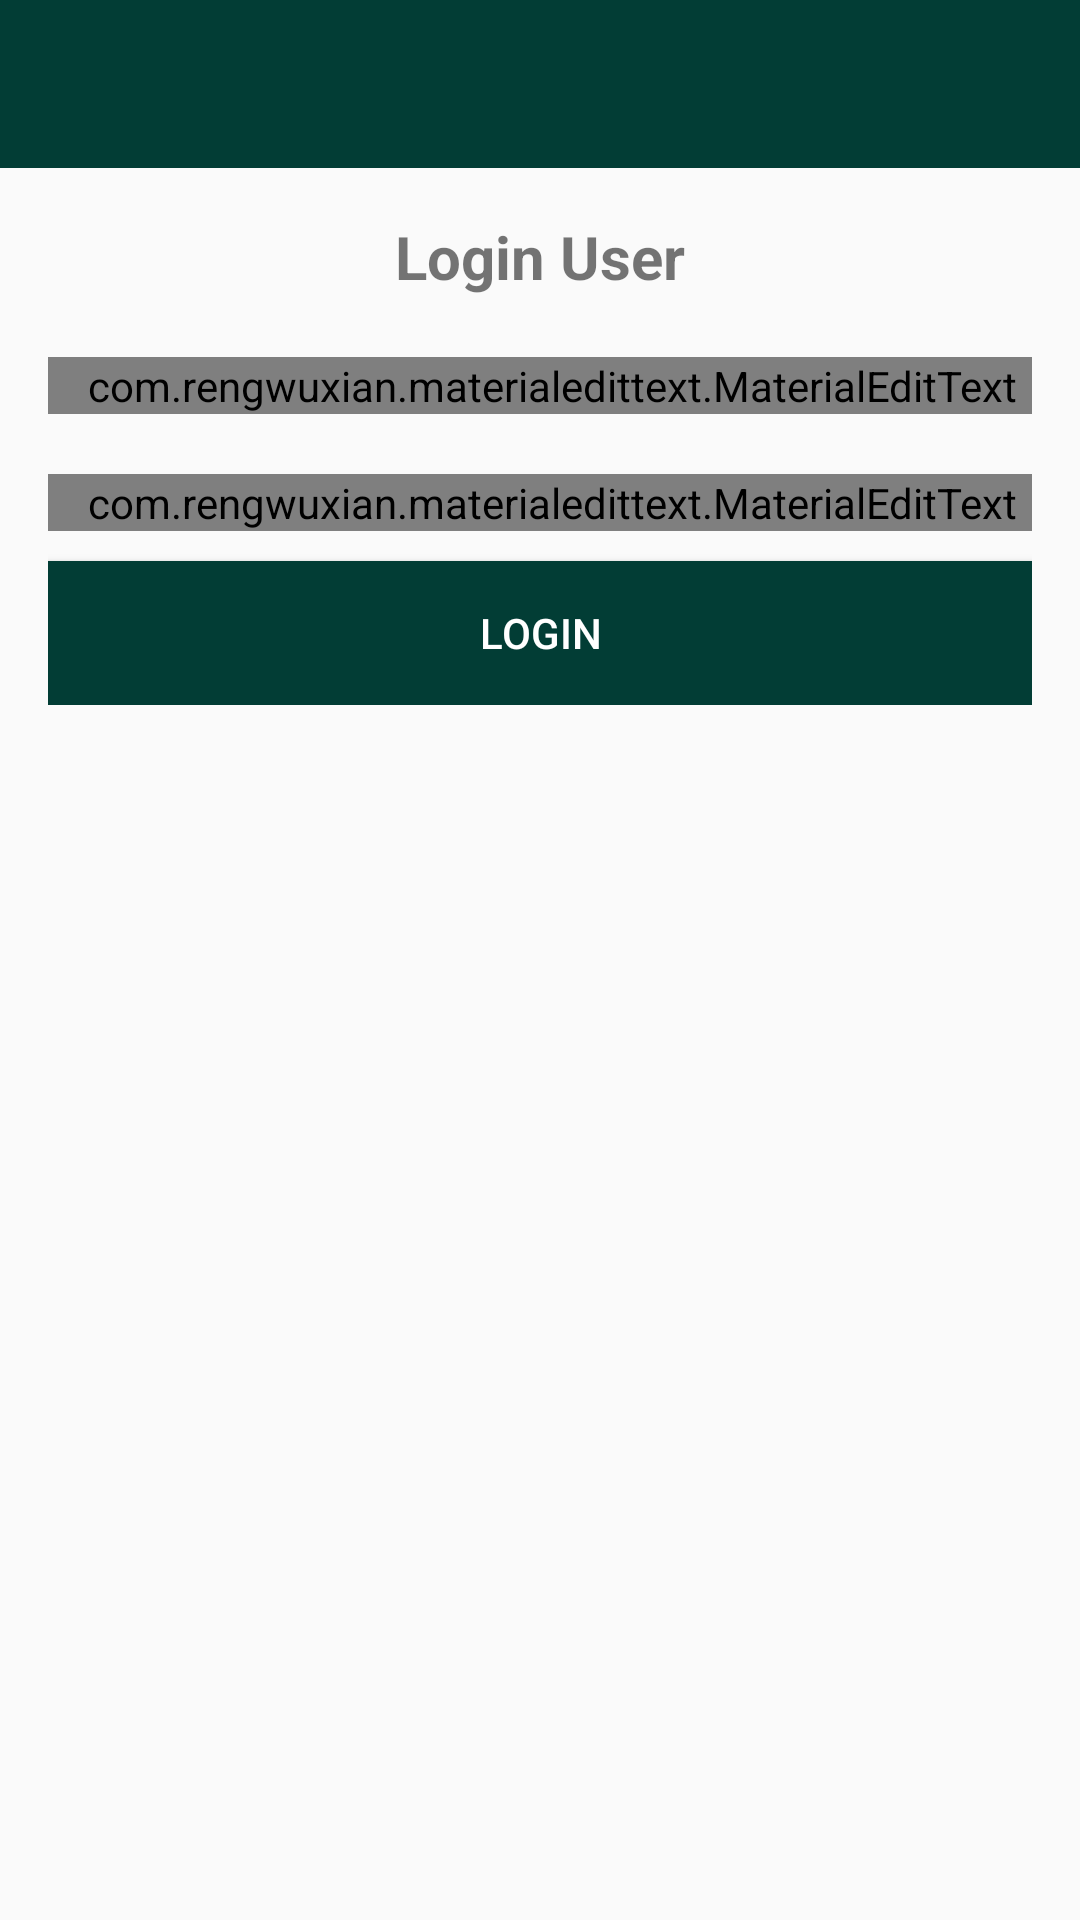

The Android layout XML behind this screen, and the referenced resources:
<!-- AndroidManifest.xml: application theme AppTheme -->
<!-- res/layout/activity_login.xml -->
<?xml version="1.0" encoding="utf-8"?>
<LinearLayout xmlns:android="http://schemas.android.com/apk/res/android"
    xmlns:app="http://schemas.android.com/apk/res-auto"
    xmlns:tools="http://schemas.android.com/tools"
    android:layout_width="match_parent"
    android:layout_height="match_parent"
    android:orientation="vertical"
    tools:context=".LoginActivity">

    <include
        android:id="@+id/toolbar"
        layout="@layout/bar_layout" />

    <LinearLayout
        android:layout_width="match_parent"
        android:layout_height="wrap_content"
        android:orientation="vertical"
        android:padding="16dp">

        <TextView
            android:layout_width="wrap_content"
            android:layout_height="wrap_content"
            android:layout_gravity="center_horizontal"
            android:text="Login User"
            android:textSize="20sp"
            android:textStyle="bold" />

        <com.rengwuxian.materialedittext.MaterialEditText
            android:id="@+id/userEmail"
            android:layout_width="match_parent"
            android:layout_height="wrap_content"
            android:layout_marginTop="20dp"
            android:hint="Email"
            android:inputType="textEmailAddress"
            android:paddingLeft="8dp"
            app:met_floatingLabel="normal" />

        <com.rengwuxian.materialedittext.MaterialEditText
            android:id="@+id/userPassword"
            android:layout_width="match_parent"
            android:layout_height="wrap_content"
            android:layout_marginTop="20dp"
            android:hint="Password"
            android:inputType="textPassword"
            android:paddingLeft="8dp"
            app:met_floatingLabel="normal" />

        <Button
            android:id="@+id/btn_register"
            android:layout_width="match_parent"
            android:layout_height="wrap_content"
            android:layout_marginTop="10dp"
            android:background="@color/colorPrimaryDark"
            android:text="Login"
            android:textColor="#fff" />
    </LinearLayout>

</LinearLayout>
<!-- res/layout/bar_layout.xml (included above) -->
<?xml version="1.0" encoding="utf-8"?>
<android.support.v7.widget.Toolbar xmlns:android="http://schemas.android.com/apk/res/android"
    android:layout_width="match_parent"
    android:layout_height="wrap_content"
    android:id="@+id/toolbar"
    android:background="@color/colorPrimaryDark">

</android.support.v7.widget.Toolbar>
<!-- resources referenced by this layout -->
<resources>
  <color name="colorPrimaryDark">#023D35</color>
  <style name="AppTheme" parent="Theme.AppCompat.Light.NoActionBar">
          
          <item name="colorPrimary">@color/colorPrimary</item>
          <item name="colorPrimaryDark">@color/colorPrimaryDark</item>
          <item name="colorAccent">@color/colorAccent</item>
      </style>
  <color name="colorPrimary">#0C635A</color>
  <color name="colorAccent">#D81B60</color>
</resources>
